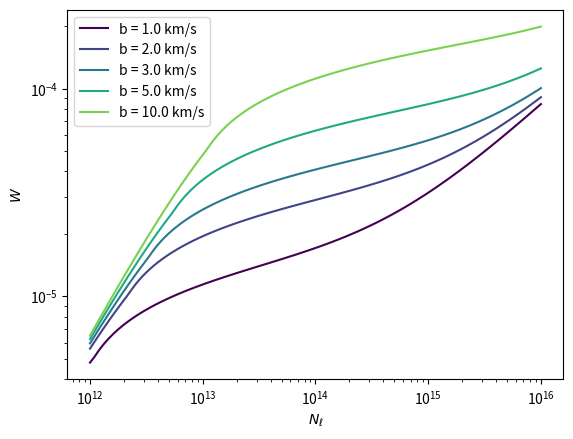

Generate this figure with matplotlib: (Note: this script raises an exception after producing the figure.)
'''
absorbers.py: compute for hw4
'''
import numpy as np
from matplotlib import pyplot as plt
from matplotlib import cm

# get gradient from cmap colors
cmap = cm.get_cmap("viridis")

# redshift 
z = 2

save_figure = lambda filename : plt.savefig(filename, dpi=300, format="pdf")

class Ion:

    # cgs units
    c = 3 * 10**10


    def __init__(self, lrest, f, gamma, Wlrest):
        self.lrest = lrest
        self.f     = f
        self.gamma = gamma
        self.Wlrest    = Wlrest

        self.W = self.Wl2W(Wlrest, lrest)

    @staticmethod
    def Wl2W(Wl, l):
        return Wl / l

    @staticmethod
    def tau_0(f, l, b, N):
        '''
        in cgs
        '''
        return 1.497e-2 * f * l / b * N

    def approx_W_small(self, b, tau_0):
        '''
        Approximated W if tau_0 < 1.25393
        '''
        W = np.sqrt(np.pi) * b / self.c * tau_0 / (1 + tau_0 / (2 * np.sqrt(2)))
        return W

    def approx_W_large(self, b, tau_0):
        '''
        Approximated W if tau_0 > 1.25393
        '''
        term_ln_tau = (2 * b / self.c)**2 * np.log(tau_0 / np.log(2))
        term_gamma  = b / self.c * self.gamma * self.lrest / self.c * (tau_0 - 1.25393) / np.sqrt(2)

        return np.sqrt( term_ln_tau + term_gamma )

    def calc_W(self, N, b):
        '''
        calc W based on given N and b.

        N (array)
        b (float)
        '''
        tau_0 = self.tau_0(
            self.f, self.lrest, b, N
        )

        ind = tau_0 >= 1.25393

        W = np.empty(ind.shape)

        W_small = self.approx_W_small(b, tau_0)
        W_large = self.approx_W_large(b, tau_0)

        W[ ind] = W_large[ind]
        W[~ind] = W_small[~ind]

        return W

def do_loglog_plot(ion, N, all_b):
    '''
    Plotting for C.O.G in 1(a)
    '''
    # plot for different bs
    for i,b in enumerate(all_b):
        W = ion.calc_W(N, b)

        plt.loglog(N, W, label="b = {} km/s".format(b / 10**5), color=cmap(i / len(all_b)))
        plt.xlabel(r"$N_{\ell}$")
        plt.ylabel(r"$W$")
    plt.legend()    

def do_loglog_plot_Wlambda(ion, N, all_b):
    '''
    Plotting for C.O.G in 1(a)
    '''
    # plot for different bs
    for i,b in enumerate(all_b):
        W = ion.calc_W(N, b)

        Wl = W * ion.lrest * 10**8 # A

        plt.loglog(N, Wl, label="b = {} km/s".format(b / 10**5), color=cmap(i / len(all_b)))
        plt.xlabel(r"$N_{\ell}$")
        plt.ylabel(r"$W^{\mathrm{rest}}_\lambda$ $\AA$")
    plt.legend()


# provided by the question
all_b = np.array([1, 2, 3, 5, 10]) * 10**5 # cm/s

log_NFe = np.linspace(12, 16, 100)
log_NC  = np.linspace(13, 17, 100)

# unit convert
NFe = 10**( log_NFe ) # cm^-2
NC  = 10**( log_NC  ) # cm^-2

ion_fe_1 = Ion(2382.7642 * 10**-8, 0.32, 3.13e8, 0.051)
ion_fe_2 = Ion(2249.8768 * 10**-8, 0.00182, 3.31e8, 0.0047)
ion_c    = Ion(1334.5323 * 10**-8, 0.12780, 2.880e8, 0.060)

# 1(a) do plots
do_loglog_plot(ion_fe_1, NFe, all_b); save_figure("images/W_N_Fe_II_1.pdf"); plt.clf()
do_loglog_plot(ion_fe_2, NFe, all_b); save_figure("images/W_N_Fe_II_2.pdf"); plt.clf()
do_loglog_plot(ion_c, NC, all_b); save_figure( "images/W_N_C_II.pdf"); plt.clf()

do_loglog_plot_Wlambda(ion_fe_1, NFe, all_b)
plt.hlines(ion_fe_1.Wlrest, min(NFe), max(NFe))
save_figure("images/Wl_N_Fe_II_1.pdf"); plt.clf()

do_loglog_plot_Wlambda(ion_fe_2, NFe, all_b)
plt.hlines(ion_fe_2.Wlrest, min(NFe), max(NFe))
save_figure("images/Wl_N_Fe_II_2.pdf"); plt.clf()

do_loglog_plot_Wlambda(ion_c, NC, all_b)
plt.hlines(ion_c.Wlrest, min(NC), max(NC))
save_figure("images/Wl_N_C_II.pdf"); plt.clf()

# 1(b)
dv_Fe_1 = 2 * np.sqrt(np.log(2)) * 10
dv_Fe_2 = 2 * np.sqrt(np.log(2)) * 1
dv_C    = 2 * np.sqrt(np.log(2)) * 10
print("(dv)FeII_1 = {}; (dv)FeII_2 = {}".format(dv_Fe_1, dv_Fe_2))
print("(dv)FeII_obs_1 = {}; (dv)FeII_obs_2 = {}".format(dv_Fe_1 * (1 + z), dv_Fe_2 * (1 + z)))

# 1(d) thermal broadening
calc_T = lambda M_mH, dv : 1/2.15 * M_mH * dv * 100
T_Fe_1 = calc_T(56, 17)
T_Fe_2 = calc_T(56, 1.7)
T_C    = calc_T(12, 17)
print("At least T for Fe II {}, {}; C II {}.".format(
    T_Fe_1, T_Fe_2, T_C
))

# 1(e)
all_b = np.array([5, 10, 15, 20, 25]) * 10**5
do_loglog_plot_Wlambda(ion_c, NC, all_b)
plt.hlines(ion_c.Wlrest, min(NC), max(NC))
save_figure("images/Wl_N_C_II_more_b.pdf"); plt.clf()

do_loglog_plot_Wlambda(ion_fe_1, NFe, all_b)
plt.hlines(ion_fe_1.Wlrest, min(NFe), max(NFe))
save_figure("images/Wl_N_Fe_II_1_more_b.pdf"); plt.clf()
